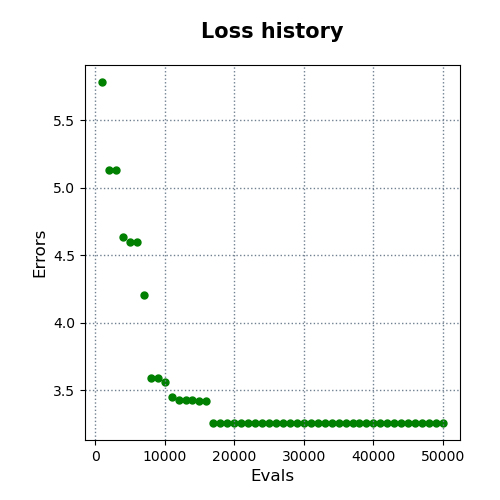

Source data for this figure (header and first rows):
evals, errors
1000, 5.783
2000, 5.131
3000, 5.131
4000, 4.632
5000, 4.595
6000, 4.595
7000, 4.202
8000, 3.588
9000, 3.588
10000, 3.558
11000, 3.448
12000, 3.427
13000, 3.427
14000, 3.427
15000, 3.419
16000, 3.419
17000, 3.258
18000, 3.258
19000, 3.258
20000, 3.258
21000, 3.258
22000, 3.258
23000, 3.258
24000, 3.258
25000, 3.256
26000, 3.256
27000, 3.256
28000, 3.256
29000, 3.256
30000, 3.256
31000, 3.256
32000, 3.256
33000, 3.256
34000, 3.256
35000, 3.256
36000, 3.256
37000, 3.256
38000, 3.256
39000, 3.256
40000, 3.256
41000, 3.256
42000, 3.256
43000, 3.256
44000, 3.256
45000, 3.256
46000, 3.256
47000, 3.256
48000, 3.256
49000, 3.256
50000, 3.256
